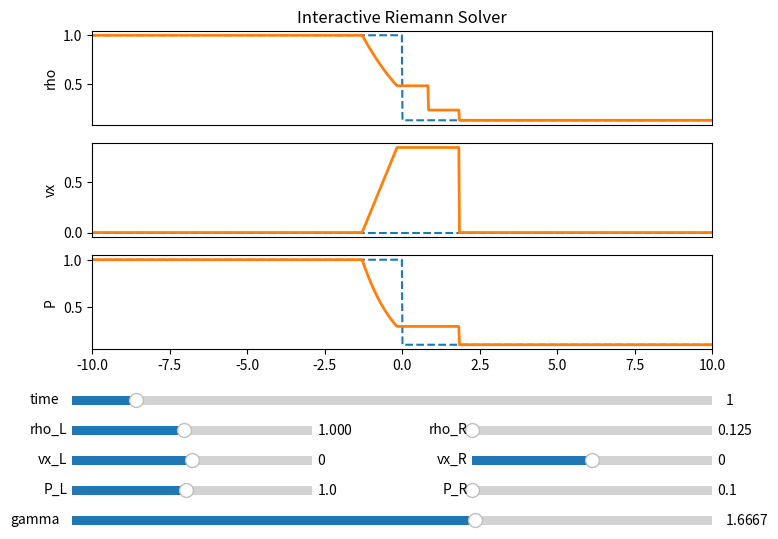

Python code for this plot:
# Exact Riemann solver,  based on Toro, Suresh
# [redacted]

import matplotlib.pyplot as plt
import numpy as np
from matplotlib.widgets import Slider, Button

"""
Create Your Own Riemann Solver (With Python)
[redacted]

Solve the Riemann problem for the Euler equations. Interactive!

Reference:

[1]: E.F. Toro. Riemann solvers and numerical methods for fluid dynamics: 
     a practical introduction. Springer, Berlin, New York, 2009.

"""


class RiemannSolver():
	
	def __init__(self, rho_L, vx_L, P_L, rho_R, vx_R, P_R, gamma, t):
		"""
		Initialize Riemann Solver
		"""
		
		self.set_state(rho_L, vx_L, P_L, rho_R, vx_R, P_R, gamma, t)
		
		Lbox     = 20.0   # domain [-Lbox/2,Lbox/2], shock initially at x=0
		N        = 1024   # resolution
		
		self.x   = np.linspace(-Lbox/2,Lbox/2,N)
		self.rho = np.zeros(N)
		self.vx  = np.zeros(N)
		self.P   = np.zeros(N)
		
		
	def set_state(self, rho_L, vx_L, P_L, rho_R, vx_R, P_R, gamma, t):
		"""
		Set Left and Right States
		"""
		self.rho_L = rho_L
		self.vx_L  = vx_L
		self.P_L   = P_L
		self.rho_R = rho_R
		self.vx_R  = vx_R
		self.P_R   = P_R
		self.gamma = gamma
		self.t     = t
		
		self.P_star  = 0      # pressure solution in star region
		self.vx_star = 0      # velocity solution in star region
		self.success = False  # solve succesful?
		
		# Gamma-related constants
		self.g1 = (gamma - 1.0) / (2.0*gamma)
		self.g2 = (gamma + 1.0) / (2.0*gamma)
		self.g3 = 2.0 * gamma / (gamma - 1.0)
		self.g4 = 2.0 / (gamma - 1.0)
		self.g5 = 2.0 / (gamma + 1.0)
		self.g6 = (gamma - 1.0) / (gamma + 1.0)
		self.g7 = (gamma - 1.0) / 2.0
		self.g8 = gamma - 1.0
		self.g9 = 1.0 / gamma
		
		# sound speeds
		self.c_L = np.sqrt(gamma*P_L/rho_L)
		self.c_R = np.sqrt(gamma*P_R/rho_R)
		
		
	def calc_star_P_and_vx(self):
		"""
		Compute solution for pressure & velocity in the star region
		"""

		tolerance = 1.0e-8
		max_iter  = 100


		P_old = self.guess_P()
		vx_diff = self.vx_R - self.vx_L

		# compute pressure in star region via Newton-Raphson iteration
		for i in np.arange(max_iter):
			
			(f_L, df_L) = self.pressure_function_and_derivative(P_old, self.rho_L, self.P_L, self.c_L)
			(f_R, df_R) = self.pressure_function_and_derivative(P_old, self.rho_R, self.P_R, self.c_R)
			
			P = P_old - (f_L + f_R + vx_diff) / (df_L + df_R)
			change = 2.0 * abs((P - P_old)/(P + P_old))
			
			if change < tolerance:
				break	
				
			if (P < 0.0): 
				P = tolerance
				
			P_old = P
			
		# compute velocity in Star Region
		vx = 0.5*(self.vx_L + self.vx_R + f_R - f_L)
		
		
		return (P, vx)
			


	def guess_P(self):
		"""
		Provide an initial guess for pressure in the Star Region.
		Based on approxiate riemann solvers, see section 9.5 in Toro
		"""
		q_threshold = 2.0

		# primitive variable riemann solver
		cup   = 0.25*(self.rho_L + self.rho_R)*(self.c_L + self.c_R)
		P_pv  = 0.5*(self.P_L + self.P_R) + 0.5*(self.vx_L - self.vx_R)*cup
		P_pv  = max(0.0, P_pv)
		P_min = min(self.P_L, self.P_R)
		P_max = max(self.P_L, self.P_R)
		q     = P_max/P_min

		if (q<q_threshold) and (P_min<P_pv) and (P_pv<P_max):
			# Select Primitive Variable Riemann solver
			P_guess = P_pv
		elif (P_pv < P_min):
			# Select Two-Rarefaction Riemann Solver
			Pq  = (self.P_L/self.P_R)**self.g1
			vxm = (Pq*self.vx_L/self.c_L + self.vx_R/self.c_R + self.g4*(Pq - 1.0)) /( Pq/self.c_L + 1.0/self.c_R)
			ptL = 1.0 + self.g7*(self.vx_L - vxm)/self.c_L
			ptR = 1.0 + self.g7*(vxm - self.vx_R)/self.c_R
			P_guess = 0.5*(self.P_L*ptL**self.g3 + self.P_R*ptR**self.g3)
		else:
			# Select Two-Shock Riemann Solver with PVRS as estimate
			geL = np.sqrt((self.g5/self.rho_L)/(self.g6*self.P_L + P_pv))
			geR = np.sqrt((self.g5/self.rho_R)/(self.g6*self.P_R + P_pv))
			P_guess = (geL*self.P_L + geR*self.P_R - (self.vx_R - self.vx_L))/(geL + geR)
		  
		return P_guess



	def pressure_function_and_derivative(self, P, rho_k, P_k, c_k):
		"""
		Evaluate functions to solve for pressure in Newton-Raphson iterator
		"""
		if P <= P_k:
			# Rarefaction Wave
			q = P/P_k
			f  = self.g4 * c_k* (q**self.g1 - 1.0)
			df = (1.0/(rho_k*c_k)) * q**(-self.g2)

		else:
			# Shock Wave
			ak = self.g5/rho_k
			bk = self.g6*P_k
			qrt = np.sqrt(ak/(bk + P))
			f  = (P - P_k) * qrt
			df = (1.0 - 0.5*(P - P_k)/(bk + P))*qrt

		return (f,df)



	def sample(self, P_star, vx_star, s):
		"""
		Sample the solution, given the Star region pressure and velocity, 
		in terms of s = x/t
		"""
		if (s <= vx_star):
			# Sampling point lies to the left of the contact discontinuity 
			if (P_star <= self.P_L):
				# Left Rarefaction 
				sh_L = self.vx_L - self.c_L

				if (s <= sh_L):
					# Sampled point is left data state 
					rho = self.rho_L
					vx  = self.vx_L
					P   = self.P_L

				else:
					cmL = self.c_L*(P_star/self.P_L)**self.g1
					st_L = vx_star - cmL

					if (s > st_L):
						# Sampled point is Star Left state
						rho = self.rho_L*(P_star/self.P_L)**self.g9
						vx  = vx_star
						P   = P_star

					else:
						# Sampled point is inside left fan
						vx  = self.g5*(self.c_L + self.g7*self.vx_L + s)
						c   = self.g5*(self.c_L + self.g7*(self.vx_L - s))
						rho = self.rho_L * (c/self.c_L)**self.g4
						P   = self.P_L * (c/self.c_L)**self.g3


			else:
				# Left shock 
				P_starL = P_star/self.P_L
				s_L = self.vx_L - self.c_L*np.sqrt(self.g2*P_starL + self.g1)

				if (s <= s_L):
					# Sampled point is left data state
					rho = self.rho_L
					vx  = self.vx_L
					P   = self.P_L

				else:
					# Sampled point is Star Left state

					rho = self.rho_L*(P_starL + self.g6)/(P_starL*self.g6 + 1.0)
					vx  = vx_star
					P   = P_star


		else:
			# Sampling point lies to the right of the contact discontinuity
			if (P_star > self.P_R):
				# Right Shock

				P_starR = P_star/self.P_R
				s_R = self.vx_R + self.c_R*np.sqrt(self.g2*P_starR + self.g1)

				if (s >= s_R):
					# Sampled point is right data state
					rho = self.rho_R
					vx  = self.vx_R
					P   = self.P_R

				else:
					# Sampled point is Star Right state
					rho = self.rho_R*(P_starR + self.g6)/(P_starR*self.g6 + 1.0)
					vx  = vx_star
					P   = P_star

			else:
				# Right Rarefaction
				sh_R = self.vx_R + self.c_R

				if (s >= sh_R):
					# Sampled point is right data state
					rho = self.rho_R
					vx  = self.vx_R
					P   = self.P_R

				else:
					cmR = self.c_R*(P_star/self.P_R)**self.g1
					st_R = vx_star + cmR

					if (s <= st_R):
						# Sampled point is Star Right state
						rho = self.rho_R*(P_star/self.P_R)**self.g9
						vx  = vx_star
						P   = P_star

					else:
						# Sampled point is inside left fan
						vx  = self.g5*(-self.c_R + self.g7*self.vx_R + s)
						c   = self.g5*(self.c_R - self.g7*(self.vx_R - s))
						rho = self.rho_R*(c/self.c_R)**self.g4
						P   = self.P_R*(c/self.c_R)**self.g3

		return (rho, vx, P)
		
		
		
	def solve(self):
		
		# Check pressure positivity condition
		if (self.g4*(self.c_L+self.c_R) < (self.vx_R - self.vx_L)):
			print("Error: initial data is such that the vacuvx_star is generated!")
			self.success = False
			
		# Find exact solution for pressure & velocity in star region
		(P_star, vx_star) = self.calc_star_P_and_vx()	
		
		for i in np.arange(len(self.x)):
			s = self.x[i]/self.t
			(rho, vx, P) = self.sample(P_star, vx_star, s)
			self.rho[i] = rho
			self.vx[i]  = vx
			self.P[i]   = P
			
		self.success = True
		return (self.x, self.rho, self.vx, self.P)
		



def main():
	""" Interactive Riemann Solver """

	# Left State
	rho_L = 1.0
	vx_L  = 0.0
	P_L   = 1.0

	# Right State
	rho_R = 0.125
	vx_R  = 0.0
	P_R   = 0.1

	# ideal gas gamma
	gamma = 5./3. 
	
	# time 
	t     = 1.0
	
	# Riemann Solver 
	rs = RiemannSolver(rho_L, vx_L, P_L, rho_R, vx_R, P_R, gamma, t)
	x, rho, vx, P = rs.solve()

	# Create Interactive figure
	fig = plt.figure(figsize=(8,6), dpi=150)
	plt.subplots_adjust(bottom=0.35)
	
	ax1 = fig.add_subplot(311)
	plt.title('Interactive Riemann Solver')
	l1, = plt.plot(x, rho_L*(x<=0) + rho_R*(x>0), '--')
	l1b,= plt.plot(x, rho, linewidth=2)
	ax1.set_xticks([])
	ax1.set_xlim(-10,10)
	ax1.set_ylabel('rho')
	
	ax2 = fig.add_subplot(312)
	l2, = plt.plot(x, vx_L*(x<=0) + vx_R*(x>0), '--')
	l2b,= plt.plot(x, vx, linewidth=2)
	ax2.set_xticks([])
	ax2.set_xlim(-10,10)
	ax2.set_ylabel('vx')
	
	ax3 = fig.add_subplot(313)
	l3, = plt.plot(x, P_L*(x<=0) + P_R*(x>0), '--')
	l3b,= plt.plot(x, P, linewidth=2)
	ax3.set_xlim(-10,10)
	ax3.set_ylabel('P')
	
	# Create axes for sliders
	ax_t     = plt.axes([0.1, 0.25, 0.8, 0.03])
	ax_rho_L = plt.axes([0.1, 0.20, 0.3, 0.03])
	ax_vx_L  = plt.axes([0.1, 0.15, 0.3, 0.03])
	ax_P_L   = plt.axes([0.1, 0.10, 0.3, 0.03])
	ax_rho_R = plt.axes([0.6, 0.20, 0.3, 0.03])
	ax_vx_R  = plt.axes([0.6, 0.15, 0.3, 0.03])
	ax_P_R   = plt.axes([0.6, 0.10, 0.3, 0.03])
	ax_gamma = plt.axes([0.1, 0.05, 0.8, 0.03])
	
	# Create sliders
	sl_t     = Slider(ax_t, 'time', 0.0, 10.0, valinit=t)
	sl_rho_L = Slider(ax_rho_L, 'rho_L', 0.125, 2.0, valinit=rho_L)
	sl_vx_L  = Slider(ax_vx_L, 'vx_L', -2.0, 2.0, valinit=vx_L)
	sl_P_L   = Slider(ax_P_L, 'P_L', 0.1, 2.0, valinit=P_L)
	sl_rho_R = Slider(ax_rho_R, 'rho_R', 0.125, 2.0, valinit=rho_R)
	sl_vx_R  = Slider(ax_vx_R, 'vx_R', -2.0, 2.0, valinit=vx_R)
	sl_P_R   = Slider(ax_P_R, 'P_R', 0.1, 2.0, valinit=P_R)
	sl_gamma = Slider(ax_gamma, 'gamma', 1.1, 2.0, valinit=gamma)
	
	# update plot function
	def update(val):
		
		t     = sl_t.val
		rho_L = sl_rho_L.val
		vx_L  = sl_vx_L.val
		P_L   = sl_P_L.val
		rho_R = sl_rho_R.val
		vx_R  = sl_vx_R.val
		P_R   = sl_P_R.val
		gamma = sl_gamma.val
		
		rs.set_state(rho_L, vx_L, P_L, rho_R, vx_R, P_R, gamma, t)
		
		x, rho, vx, P = rs.solve()
		
		l1.set_ydata(rho_L*(x<=0) + rho_R*(x>0))
		l2.set_ydata(vx_L*(x<=0) + vx_R*(x>0))
		l3.set_ydata(P_L*(x<=0) + P_R*(x>0))
		l1b.set_ydata(rho)
		l2b.set_ydata(vx)
		l3b.set_ydata(P)
		
		ax1.set_ylim(0, 1.1*np.max(rho))
		ax2.set_ylim(min(0,1.1*np.min(vx)), max(0,1.1*np.max(vx)))
		ax3.set_ylim(0, 1.1*np.max(P))

	
	# Call update function when a slider is changed
	sl_t.on_changed(update)
	sl_rho_L.on_changed(update)
	sl_vx_L.on_changed(update)
	sl_P_L.on_changed(update)
	sl_rho_R.on_changed(update)
	sl_vx_R.on_changed(update)
	sl_P_R.on_changed(update)
	sl_gamma.on_changed(update)
	
	# Save figure
	plt.savefig('riemann-solver.png',dpi=240)
	plt.show()
	
	return 0




if __name__== "__main__":
	main()
